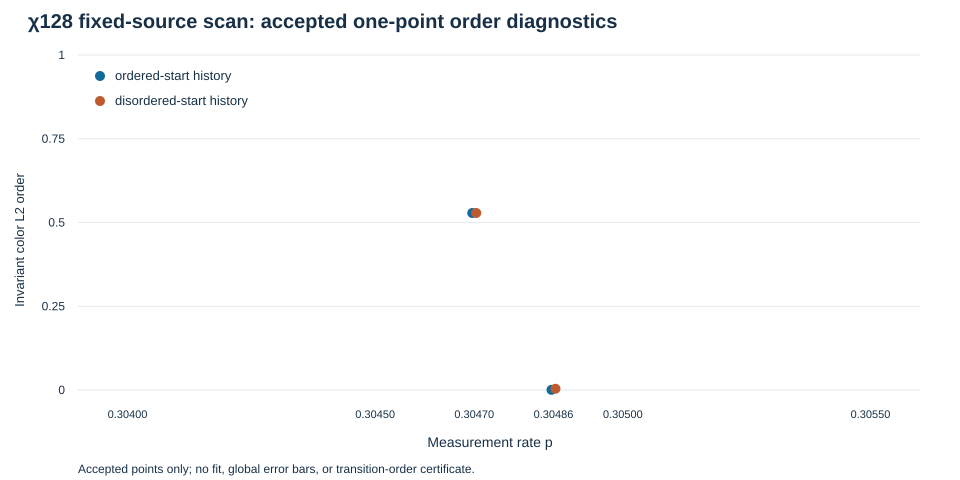

The data file committed next to this chart (first rows):
p, preparation, status, accepted, reference_reused, eps, iters, total_stage_seconds, f_half, f_full_rayleigh, m_species, m_parity, color_l2_order, xi_chi, checkpoint, checkpoint_sha256
0.304, ordered, pending, False, False, , , , , , , , , , , 
0.304, disordered, pending, False, False, , , , , , , , , , , 
0.3045, ordered, pending, False, False, , , , , , , , , , , 
0.3045, disordered, pending, False, False, , , , , , , , , , , 
0.3047, ordered, accepted-finite-chi, True, False, 9.893151292565742e-08, 21, 342, 0.9925, 0.9925, 0.5589, 0.3827, 0.5284, 48.19, checkpoints/scan128_ordered_p0.3047000.n…, 1ab55f53669ccb3df9f72d55dd3ec066347221e5…
0.3047, disordered, accepted-finite-chi, True, False, 9.880216800032268e-08, 95, 1390, 0.9925, 0.9925, 0.5589, -0.3827, 0.5284, 48.19, checkpoints/scan128_disordered_p0.304700…, 23198e1a005daaafceb49666d22ebf924229bf8e…
0.3049, ordered, accepted-stationary-at-finite-chi, True, True, 9.991478996514631e-08, 186, 2507, 0.9931, 0.9931, 0.0002839, -1.1385678931165669e-06, 0.0004482, 59.56, checkpoints/n3_ordered_chi128_p0.3048600…, 44816bca83abc7fa8dbc8ba61d52a0d05adf860f…
0.3049, disordered, accepted-stationary-at-finite-chi, True, True, 9.56534706713505e-08, 79, 1023, 0.9931, 0.9931, 0.003909, -0.002837, 0.003719, 62.49, checkpoints/n3_disordered_chi128_p0.3048…, 594d54643bba88ce38c933281d40949a82e80eae…
0.305, ordered, pending, False, False, , , , , , , , , , , 
0.305, disordered, pending, False, False, , , , , , , , , , , 
0.3055, ordered, pending, False, False, , , , , , , , , , , 
0.3055, disordered, pending, False, False, , , , , , , , , , , 
